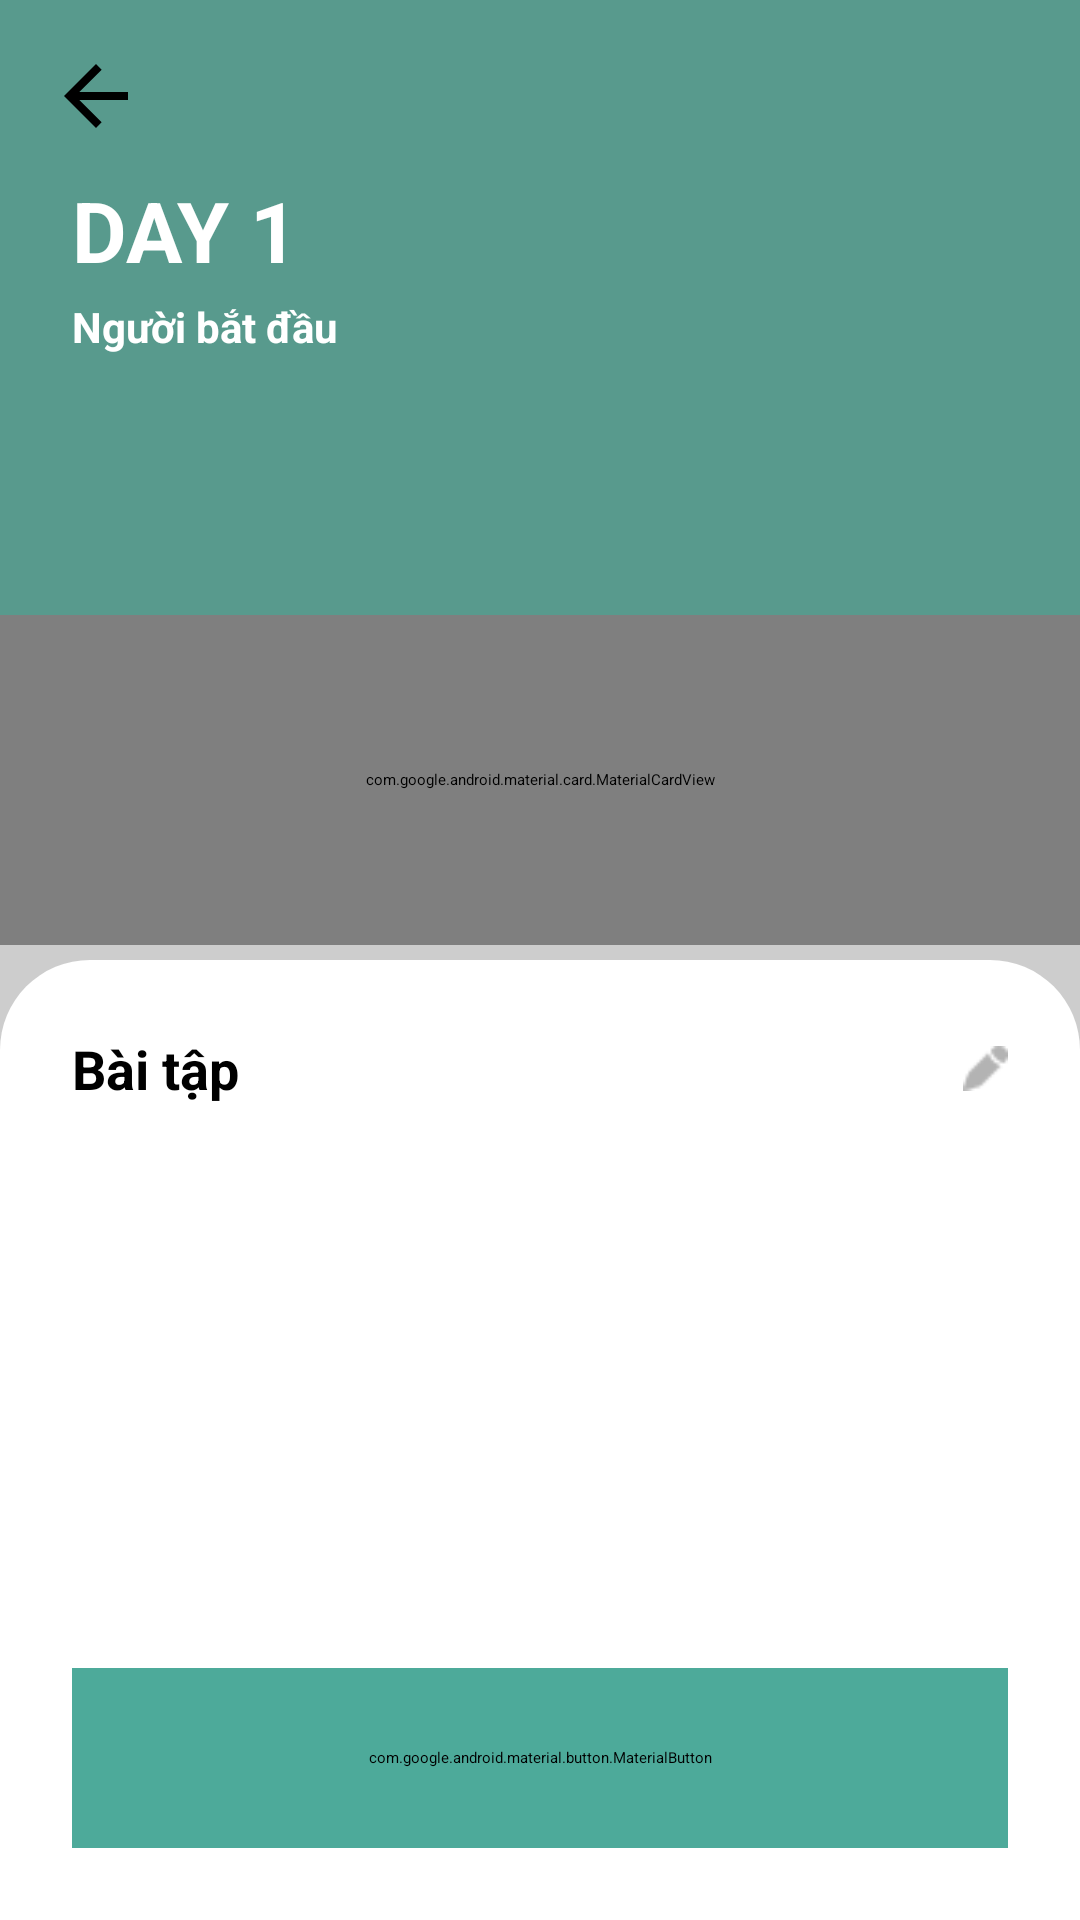

Here is an Android app screen rendered from its layout file. Give the layout XML and the strings, colors and styles it references.
<!-- AndroidManifest.xml: application theme Theme.ListView -->
<!-- res/layout/activity_workout_exercise_list.xml -->
<?xml version="1.0" encoding="utf-8"?>
<androidx.constraintlayout.widget.ConstraintLayout
    xmlns:android="http://schemas.android.com/apk/res/android"
    xmlns:app="http://schemas.android.com/apk/res-auto"
    xmlns:tools="http://schemas.android.com/tools"
    android:layout_width="match_parent"
    android:layout_height="match_parent"
    android:background="#CDCDCD">

    <View
        android:id="@+id/headerBackground"
        android:layout_width="match_parent"
        android:layout_height="260dp"
        android:background="#589A8D"
        app:layout_constraintTop_toTopOf="parent" />

    <ImageView
        android:id="@+id/btnBack"
        android:layout_width="32dp"
        android:layout_height="32dp"
        android:layout_margin="16dp"
        android:src="@drawable/ic_arrow_back_breakfast"
        android:background="?attr/selectableItemBackgroundBorderless"
        app:tint="@android:color/white"
        app:layout_constraintStart_toStartOf="parent"
        app:layout_constraintTop_toTopOf="parent" />

    <TextView
        android:id="@+id/tvDayTitle"
        android:layout_width="0dp"
        android:layout_height="wrap_content"
        android:layout_marginStart="24dp"
        android:layout_marginTop="10dp"
        android:layout_marginEnd="150dp"
        android:text="DAY 1"
        android:textColor="#FFFFFF"
        android:textSize="28sp"
        android:textStyle="bold"
        android:maxLines="3"
        android:ellipsize="end"
        app:layout_constraintStart_toStartOf="parent"
        app:layout_constraintEnd_toEndOf="parent"
        app:layout_constraintTop_toBottomOf="@id/btnBack" />

    <LinearLayout
        android:id="@+id/layoutLevel"
        android:layout_width="wrap_content"
        android:layout_height="wrap_content"
        android:orientation="horizontal"
        android:gravity="center_vertical"
        android:layout_marginTop="4dp"
        app:layout_constraintStart_toStartOf="@id/tvDayTitle"
        app:layout_constraintTop_toBottomOf="@id/tvDayTitle">

        <TextView
            android:layout_width="wrap_content"
            android:layout_height="wrap_content"
            android:text="Người bắt đầu"
            android:textColor="#FFFFFF"
            android:textStyle="bold"
            android:textSize="14sp" />
    </LinearLayout>

    <ImageView
        android:id="@+id/imgCharacter"
        android:layout_width="200dp"
        android:layout_height="160dp"
        android:scaleType="centerCrop"
        android:layout_marginEnd="-20dp"
        android:src="@drawable/img_crunch_man"
        app:layout_constraintEnd_toEndOf="parent"
        app:layout_constraintTop_toTopOf="parent"
        app:layout_constraintBottom_toBottomOf="@id/headerBackground"
        app:layout_constraintVertical_bias="0.2"/>

    <com.google.android.material.card.MaterialCardView
        android:id="@+id/cardStats"
        android:layout_width="match_parent"
        android:layout_height="110dp"
        app:cardCornerRadius="20dp"
        app:cardElevation="8dp"
        app:layout_constraintTop_toBottomOf="@id/headerBackground"
        app:layout_constraintBottom_toBottomOf="@id/headerBackground">
        <LinearLayout
            android:layout_width="match_parent"
            android:layout_height="110dp"
            android:orientation="horizontal"
            android:paddingVertical="20dp"
            android:background="#FFFFFF"
            android:weightSum="3">
            <LinearLayout
                android:layout_width="0dp"
                android:layout_height="wrap_content"
                android:layout_weight="1"
                android:orientation="vertical"
                android:gravity="center">
                <TextView android:layout_width="wrap_content" android:layout_height="wrap_content" android:text="11" android:textStyle="bold" android:textSize="20sp" android:textColor="#000000"/>
                <TextView android:layout_width="wrap_content" android:layout_height="wrap_content" android:text="Bài tập" android:textSize="14sp" android:textColor="#666666"/>
            </LinearLayout>

            <View android:layout_width="1dp" android:layout_height="match_parent" android:background="#E0E0E0" android:layout_marginVertical="4dp"/>

            <LinearLayout
                android:layout_width="0dp"
                android:layout_height="wrap_content"
                android:layout_weight="1"
                android:orientation="vertical"
                android:gravity="center">
                <TextView android:layout_width="wrap_content" android:layout_height="wrap_content" android:text="6 Phút" android:textStyle="bold" android:textSize="20sp" android:textColor="#000000"/>
                <TextView android:layout_width="wrap_content" android:layout_height="wrap_content" android:text="Thời gian" android:textSize="14sp" android:textColor="#666666"/>
            </LinearLayout>

            <View android:layout_width="1dp" android:layout_height="match_parent" android:background="#E0E0E0" android:layout_marginVertical="4dp"/>

            <LinearLayout
                android:layout_width="0dp"
                android:layout_height="wrap_content"
                android:layout_weight="1"
                android:orientation="vertical"
                android:gravity="center">
                <TextView android:layout_width="wrap_content" android:layout_height="wrap_content" android:text="103.0 kcal(≈)" android:textStyle="bold" android:textSize="16sp" android:textColor="#000000"/>
                <TextView android:layout_width="wrap_content" android:layout_height="wrap_content" android:text="Calo" android:textSize="14sp" android:textColor="#666666"/>
            </LinearLayout>
        </LinearLayout>
    </com.google.android.material.card.MaterialCardView>

    <androidx.constraintlayout.widget.ConstraintLayout
        android:layout_width="match_parent"
        android:layout_height="0dp"
        android:layout_marginTop="5dp"
        android:background="@drawable/bg_white_rounded_top"
        app:layout_constraintTop_toBottomOf="@id/cardStats"
        app:layout_constraintBottom_toBottomOf="parent">

        <TextView
            android:id="@+id/tvListTitle"
            android:layout_width="wrap_content"
            android:layout_height="wrap_content"
            android:text="Bài tập"
            android:textSize="18sp"
            android:textStyle="bold"
            android:textColor="#000000"
            android:layout_margin="24dp"
            app:layout_constraintStart_toStartOf="parent"
            app:layout_constraintTop_toTopOf="parent" />

        <ImageView
            android:id="@+id/btnEdit"
            android:layout_width="15dp"
            android:layout_height="15dp"
            android:layout_marginEnd="24dp"
            android:src="@drawable/ic_edit_gray"
            app:layout_constraintEnd_toEndOf="parent"
            app:layout_constraintTop_toTopOf="@id/tvListTitle"
            app:layout_constraintBottom_toBottomOf="@id/tvListTitle"/>

        <androidx.recyclerview.widget.RecyclerView
            android:id="@+id/rvExercises"
            android:layout_width="0dp"
            android:layout_height="0dp"
            android:layout_marginTop="8dp"
            android:layout_marginHorizontal="24dp"
            android:paddingBottom="100dp"
            android:clipToPadding="false"
            app:layout_constraintStart_toStartOf="parent"
            app:layout_constraintEnd_toEndOf="parent"
            app:layout_constraintBottom_toBottomOf="parent"
            app:layout_constraintTop_toBottomOf="@id/tvListTitle" />

    </androidx.constraintlayout.widget.ConstraintLayout>

    <com.google.android.material.button.MaterialButton
        android:id="@+id/btnStartWorkout"
        android:layout_width="match_parent"
        android:layout_height="60dp"
        android:layout_marginHorizontal="24dp"
        android:layout_marginBottom="24dp"
        android:backgroundTint="#4DAA9A"
        android:text="START"
        android:textSize="20sp"
        android:textStyle="bold"
        app:cornerRadius="30dp"
        app:layout_constraintBottom_toBottomOf="parent" />

</androidx.constraintlayout.widget.ConstraintLayout>
<!-- resources referenced by this layout -->
<resources>
  <!-- drawable bg_white_rounded_top (drawable) -->
  <?xml version="1.0" encoding="utf-8"?>
  <shape xmlns:android="http://schemas.android.com/apk/res/android">
      <solid android:color="#FFFFFF"/>
      <corners android:topLeftRadius="30dp"
          android:topRightRadius="30dp"/>
  </shape>
  <!-- drawable ic_arrow_back_breakfast (drawable) -->
  <vector xmlns:android="http://schemas.android.com/apk/res/android"
      android:width="24dp"
      android:height="24dp"
      android:viewportWidth="24.0"
      android:viewportHeight="24.0">
      <path
          android:fillColor="#000000"
          android:pathData="M20,11H7.83l5.59,-5.59L12,4l-8,8l8,8l1.41,-1.41L7.83,13H20v-2z"/>
  </vector>
  <!-- drawable ic_edit_gray: png bitmap (drawable, 349 bytes) -->
</resources>
